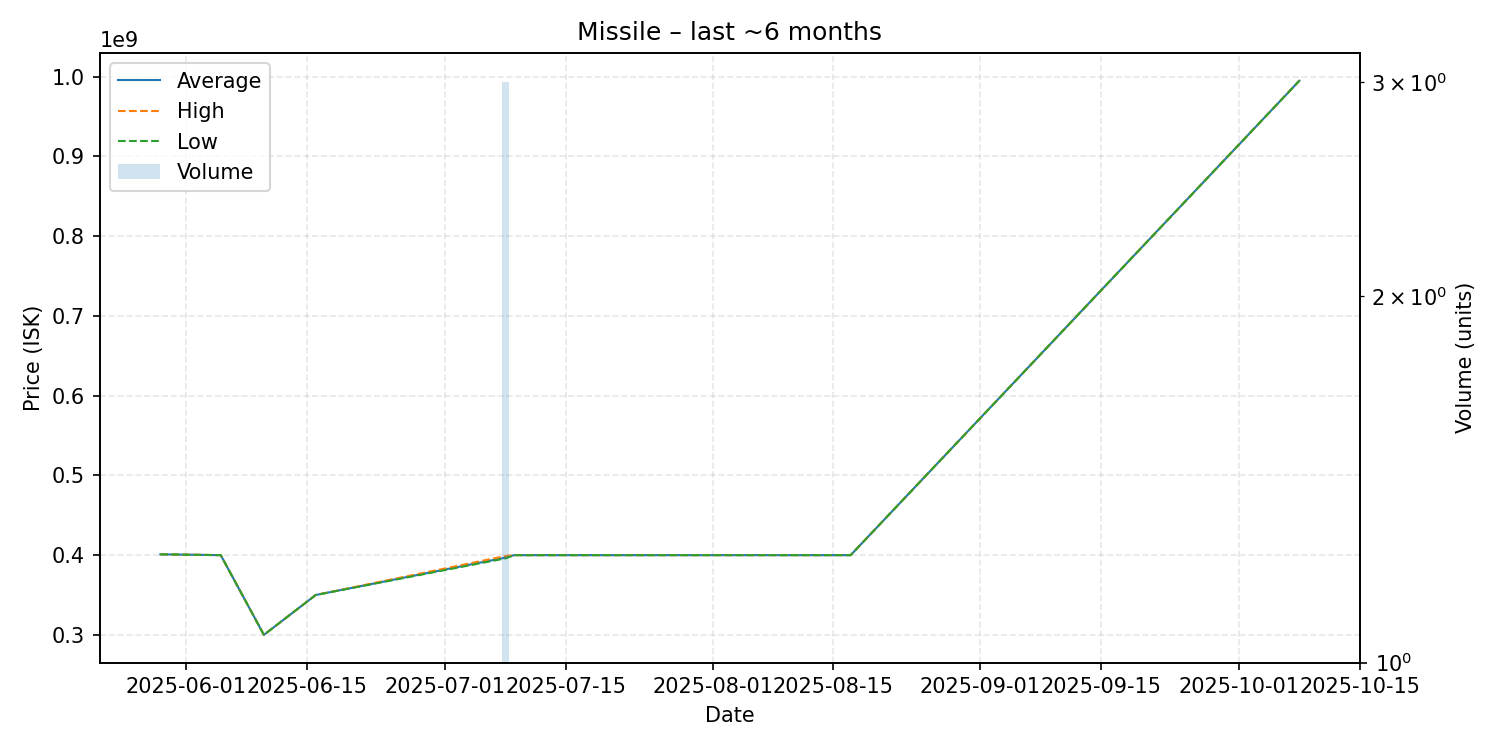

Values plotted in this chart, from the file beside it:
date, average, highest, lowest, order_count, volume
2025-05-29, 401000000, 401000000, 401000000, 1, 1
2025-06-05, 400000000, 400000000, 400000000, 1, 1
2025-06-10, 300000000, 300000000, 300000000, 1, 1
2025-06-16, 350000000, 350000000, 350000000, 1, 1
2025-07-08, 396900000, 398900000, 395900000, 3, 3
2025-07-09, 400000000, 400000000, 400000000, 1, 1
2025-08-17, 400000000, 400000000, 400000000, 1, 1
2025-10-08, 995000000, 995000000, 995000000, 1, 1
